Run: headless pygame with SDL's dummy video driver; simulated clock (each Clock.tick advances the game by its frame time, no real sleeping); random seed 0; keys injected as events and as key.get_pressed() state; no mouse input.
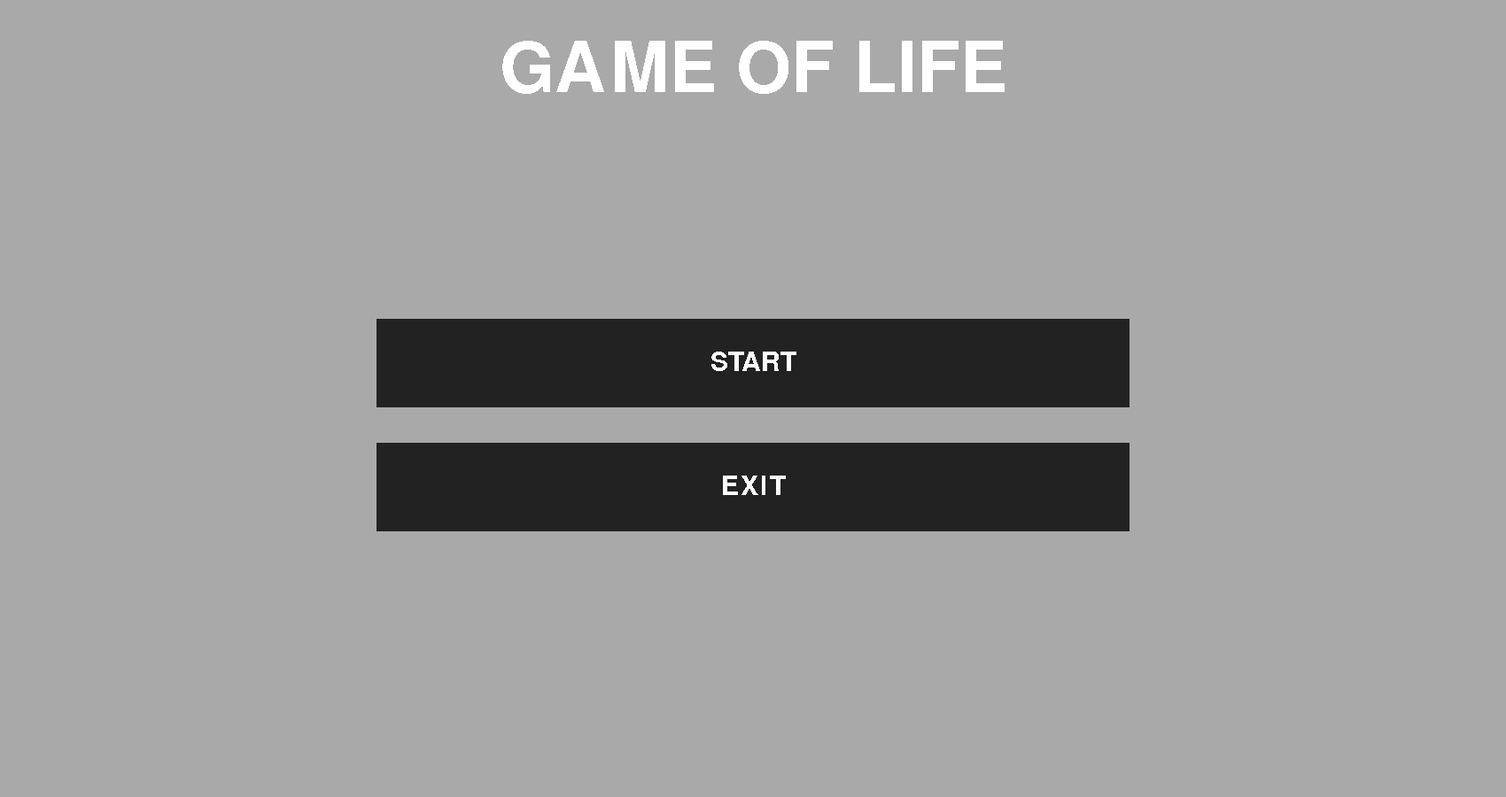
Frame 1 of 4 · flips 1–60 · no input
Frame 2 of 4 · flips 61–180 · tapped SPACE, RETURN · held RIGHT (→), D · screen unchanged from frame 1, image omitted
Frame 3 of 4 · flips 181–300 · held DOWN (↓), S · screen unchanged from frame 2, image omitted
Frame 4 of 4 · flips 301–420 · held LEFT (←), A, UP (↑), W · screen unchanged from frame 3, image omitted

The pygame program that drew these frames:

import pygame
from random import randint
from copy import deepcopy
import sys

FPS = 60
RES = WIDTH, HEIGHT = (1700, 900)
TILE = 5
W = WIDTH // TILE
H = HEIGHT // TILE
SELECTED_BOX_COLOR = '#222222'
BOX_COLOR = '#222222'
BOX_HEIGHT = 100
BOX_WIDTH = WIDTH // 2
FONT = pygame.font.get_default_font()
FONT_SIZE = 30

class Game:
    def __init__(self):
        pygame.init()
        self.menu_init()
        self.screen = pygame.display.set_mode(RES)
        self.clock = pygame.time.Clock()
        self.pause = True
        self.starting_arrangement(0)
        
    def starting_arrangement(self, num):
        if num == 0:
            self.next_field = [[0 for i in range(W)] for j in range(H)]
            self.current_field = [[randint(0, 1) for i in range(W)] for j in range(H)]
        if num == 1:
            self.next_field = [[0 for i in range(W)] for j in range(H)]
            self.current_field = [[1 if i % 2 == 0 else 0 for i in range(W)] for j in range(H)]

    def update(self):
        pygame.display.flip()
        self.clock.tick(FPS)
        pygame.display.set_caption("Game of life")

    def draw(self):
        self.screen.fill('black')

        # draw grid
        [pygame.draw.line(self.screen, pygame.Color('dimgray'), (x, 0), (x, HEIGHT)) for x in range(0, WIDTH, TILE)]
        [pygame.draw.line(self.screen, pygame.Color('dimgray'), (0, y), (WIDTH, y)) for y in range(0, HEIGHT, TILE)]

        # draw life
        for x in range(1, W - 1):
            for y in range(1, H - 1):
                if self.current_field[y][x]:
                    pygame.draw.rect(self.screen, pygame.Color('forestgreen'), (x * TILE + 2, y * TILE - 2, TILE - 2, TILE - 2))
                self.next_field[y][x] = self.check_cell(self.current_field, x, y)

        self.current_field = deepcopy(self.next_field)

    def check_events(self):
        for event in pygame.event.get():
            if event.type == pygame.QUIT:
                pygame.quit()
                sys.exit()
            elif event.type == pygame.KEYDOWN:
                if event.key == pygame.K_ESCAPE:
                    self.pause = not self.pause
                elif event.key == pygame.K_1:
                    self.starting_arrangement(1)
                elif event.key == pygame.K_0:
                    self.starting_arrangement(0)

    def check_cell(self, current_field, x, y):
        count = 0

        for j in range(y - 1, y + 2):
            for i in range(x - 1, x + 2):
                if current_field[j][i]:
                    count += 1

        if current_field[y][x]:
            count -= 1
            if count == 2 or count == 3:
                return True
            return False
        else:
            if count == 3:
                return True
            return False

    def menu_init(self):
        self.boxes = []
        margin_height = (HEIGHT - (BOX_HEIGHT * 3 + 2 * 40)) // 2
        self.boxes.append(Box(margin_height + BOX_HEIGHT, WIDTH//4, BOX_WIDTH, BOX_HEIGHT, 'START'))
        self.boxes.append(Box(margin_height + 2 * BOX_HEIGHT + 40, WIDTH//4, BOX_WIDTH, BOX_HEIGHT, 'EXIT'))

    def menu(self):
        self.screen.fill('darkgrey')
        self.font = pygame.font.Font(FONT, 80)
        text_surf = self.font.render("GAME OF LIFE", False, "#ffffff")
        text_rect = text_surf.get_rect(midtop = pygame.math.Vector2(WIDTH//2, 40))
        self.screen.blit(text_surf, text_rect)
        surface = pygame.display.get_surface()
        for box in self.boxes:
            box.draw(surface)

    def run(self):
        while True:
            self.check_events()
            self.update()
            if self.pause:
                self.menu()
                pass
            else:
                self.draw()            
    
class Box:
    def __init__(self, top, left, width, height, text):
        self.rect = pygame.Rect(left, top, width, height)
        self.text = text
        self.font = pygame.font.Font(FONT, FONT_SIZE)

    def get_selection(self):

        return False

    def draw(self, surface):
        self.selected = self.get_selection()
        color = SELECTED_BOX_COLOR if self.selected else BOX_COLOR
        pygame.draw.rect(surface, color, self.rect)
        text_surf = self.font.render(self.text, False, "#ffffff")
        text_rect = text_surf.get_rect(center = self.rect.center)
        surface.blit(text_surf, text_rect)

if __name__ == '__main__':
    game = Game()
    game.run()
